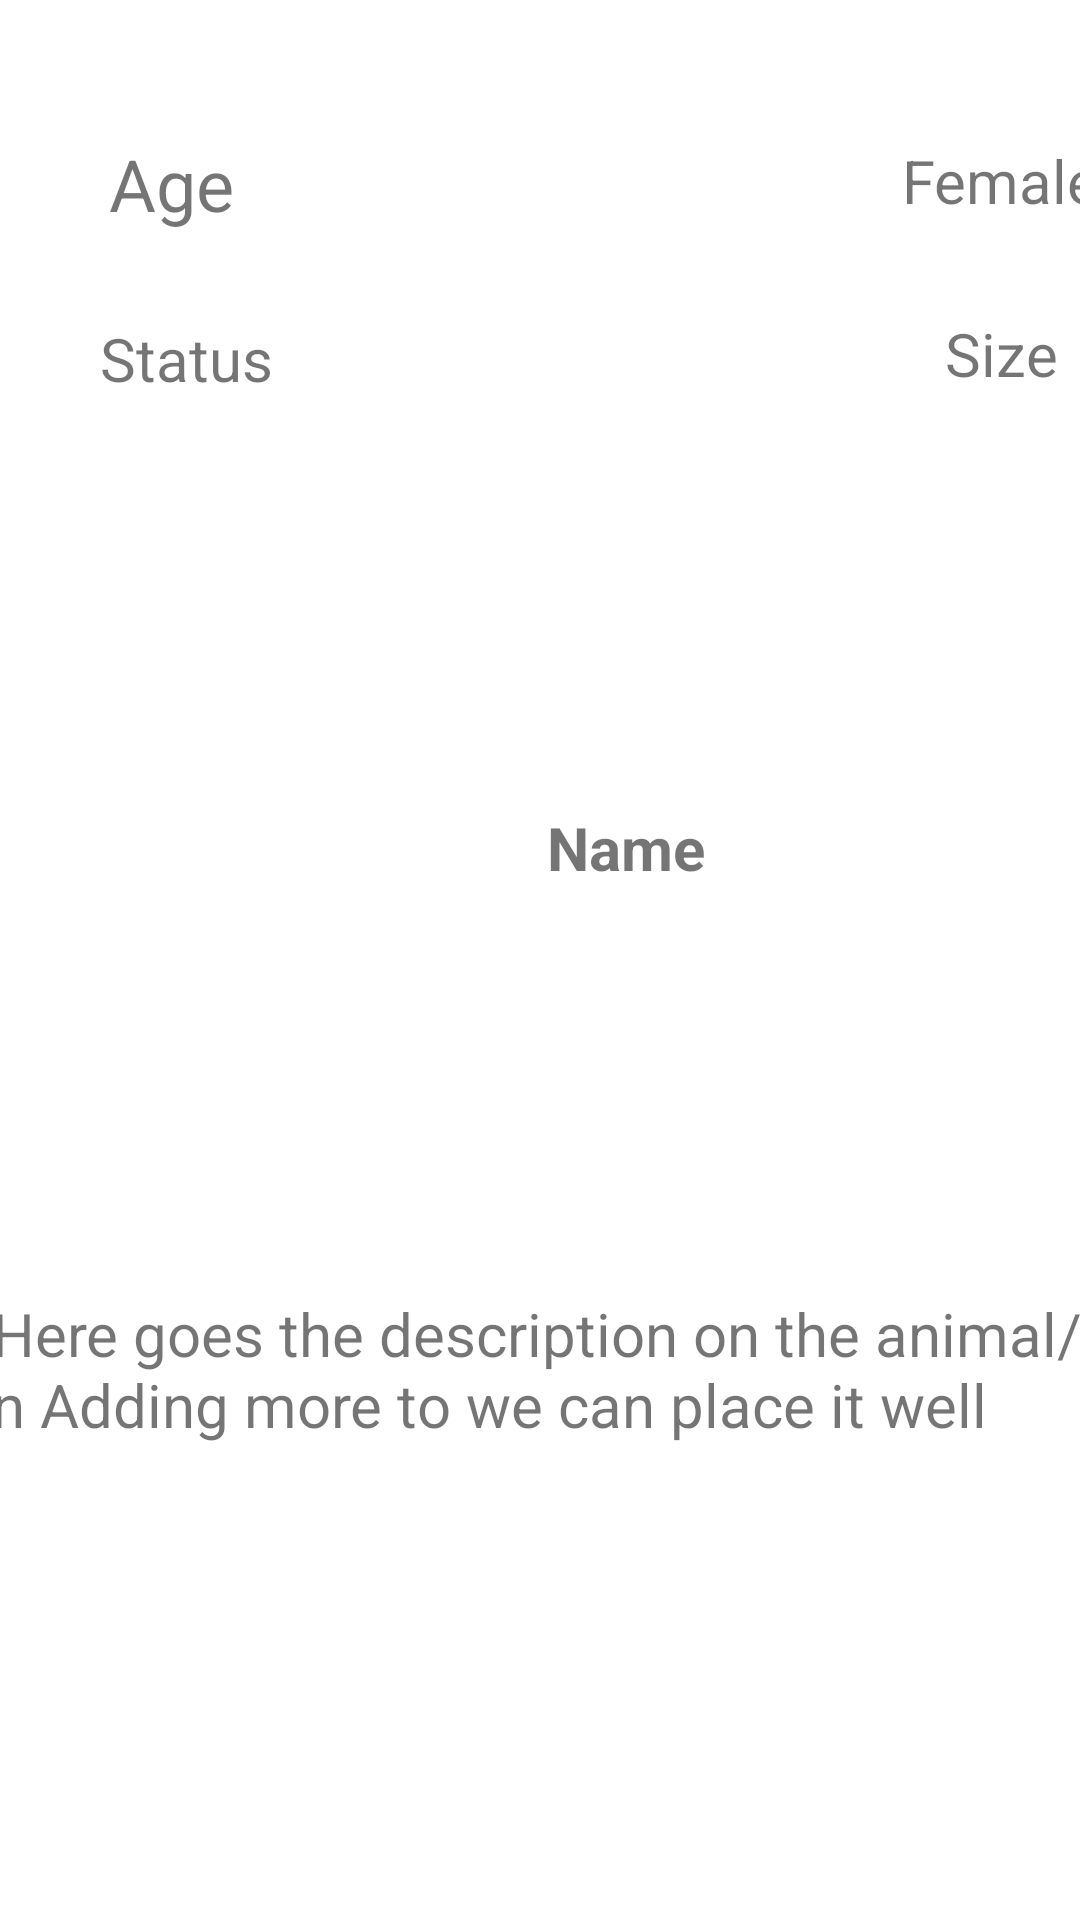

The Android layout XML behind this screen, and the referenced resources:
<!-- AndroidManifest.xml: application theme Theme.Project1CST483Group5 -->
<!-- res/layout/custom_more_info2.xml -->
<?xml version="1.0" encoding="utf-8"?>
<androidx.constraintlayout.widget.ConstraintLayout xmlns:android="http://schemas.android.com/apk/res/android"
    xmlns:app="http://schemas.android.com/apk/res-auto"
    xmlns:tools="http://schemas.android.com/tools"
    android:layout_width="match_parent"
    android:layout_height="wrap_content">

    <ImageView
        android:id="@+id/ivPicture"
        android:layout_width="115dp"
        android:layout_height="109dp"
        app:layout_constraintBottom_toTopOf="@+id/guideline2"
        app:layout_constraintEnd_toStartOf="@+id/guideline5"
        app:layout_constraintHorizontal_bias="0.493"
        app:layout_constraintStart_toStartOf="@+id/guideline3"
        app:layout_constraintTop_toTopOf="parent"
        app:layout_constraintVertical_bias="0.47"
        tools:srcCompat="@tools:sample/avatars" />

    <TextView
        android:id="@+id/tvNameMoreInfo"
        android:layout_width="wrap_content"
        android:layout_height="wrap_content"
        android:layout_marginTop="16dp"
        android:layout_marginBottom="16dp"
        android:text="Name"
        android:textSize="20sp"
        android:textStyle="bold"
        app:layout_constraintBottom_toTopOf="@+id/tvDescMoreInfo"
        app:layout_constraintEnd_toStartOf="@+id/guideline5"
        app:layout_constraintHorizontal_bias="0.52"
        app:layout_constraintStart_toStartOf="@+id/guideline3"
        app:layout_constraintTop_toBottomOf="@+id/ivPicture" />

    <TextView
        android:id="@+id/tvAgeMoreInfo"
        android:layout_width="wrap_content"
        android:layout_height="wrap_content"
        android:layout_marginStart="8dp"
        android:layout_marginTop="16dp"
        android:layout_marginEnd="8dp"
        android:text="Age"
        android:textSize="24sp"
        app:layout_constraintBottom_toTopOf="@+id/tvStatusMoreInfo"
        app:layout_constraintEnd_toStartOf="@+id/guideline3"
        app:layout_constraintHorizontal_bias="0.612"
        app:layout_constraintStart_toStartOf="parent"
        app:layout_constraintTop_toTopOf="parent"
        app:layout_constraintVertical_bias="0.582" />

    <TextView
        android:id="@+id/tvStatusMoreInfo"
        android:layout_width="wrap_content"
        android:layout_height="wrap_content"
        android:layout_marginStart="8dp"
        android:text="Status"
        android:textSize="20sp"
        app:layout_constraintBottom_toTopOf="@+id/guideline2"
        app:layout_constraintEnd_toStartOf="@+id/guideline3"
        app:layout_constraintHorizontal_bias="0.659"
        app:layout_constraintStart_toStartOf="parent"
        app:layout_constraintTop_toBottomOf="@+id/tvAgeMoreInfo" />

    <TextView
        android:id="@+id/tvSizeMoreInfo"
        android:layout_width="wrap_content"
        android:layout_height="wrap_content"
        android:layout_marginStart="8dp"
        android:layout_marginEnd="8dp"
        android:text="Size"
        android:textSize="20sp"
        app:layout_constraintBottom_toTopOf="@+id/guideline2"
        app:layout_constraintEnd_toEndOf="parent"
        app:layout_constraintHorizontal_bias="0.447"
        app:layout_constraintStart_toStartOf="@+id/guideline5"
        app:layout_constraintTop_toBottomOf="@+id/tvGenderMoreInfo"
        app:layout_constraintVertical_bias="0.657" />

    <TextView
        android:id="@+id/tvGenderMoreInfo"
        android:layout_width="wrap_content"
        android:layout_height="wrap_content"
        android:layout_marginStart="8dp"
        android:layout_marginTop="16dp"
        android:layout_marginEnd="8dp"
        android:text="Female"
        android:textSize="20sp"
        app:layout_constraintBottom_toTopOf="@+id/tvSizeMoreInfo"
        app:layout_constraintEnd_toEndOf="parent"
        app:layout_constraintStart_toStartOf="@+id/guideline5"
        app:layout_constraintTop_toTopOf="parent"
        app:layout_constraintVertical_bias="1.0" />

    <TextView
        android:id="@+id/tvDescMoreInfo"
        android:layout_width="366dp"
        android:layout_height="90dp"
        android:layout_marginStart="8dp"
        android:layout_marginEnd="8dp"
        android:text="Here goes the description on the animal/n Adding more to we can place it well"
        android:textSize="20sp"
        app:layout_constraintBottom_toBottomOf="parent"
        app:layout_constraintEnd_toEndOf="parent"
        app:layout_constraintStart_toStartOf="parent"
        app:layout_constraintTop_toBottomOf="@+id/tvNameMoreInfo" />

    <androidx.constraintlayout.widget.Guideline
        android:id="@+id/guideline2"
        android:layout_width="wrap_content"
        android:layout_height="wrap_content"
        android:orientation="horizontal"
        app:layout_constraintGuide_begin="162dp" />

    <androidx.constraintlayout.widget.Guideline
        android:id="@+id/guideline3"
        android:layout_width="wrap_content"
        android:layout_height="wrap_content"
        android:orientation="vertical"
        app:layout_constraintGuide_begin="104dp" />

    <androidx.constraintlayout.widget.Guideline
        android:id="@+id/guideline5"
        android:layout_width="wrap_content"
        android:layout_height="wrap_content"
        android:orientation="vertical"
        app:layout_constraintGuide_begin="307dp" />
</androidx.constraintlayout.widget.ConstraintLayout>
<!-- resources referenced by this layout -->
<resources>
  <style name="Theme.Project1CST483Group5" parent="Theme.MaterialComponents.DayNight.DarkActionBar">
          
          <item name="colorPrimary">#87ceeb</item>
          <item name="colorPrimaryVariant">#6EB2CD</item>
          <item name="colorOnPrimary">@color/white</item>
          
          <item name="colorSecondary">@color/teal_200</item>
          <item name="colorSecondaryVariant">@color/teal_700</item>
          <item name="colorOnSecondary">@color/black</item>
          
          <item name="android:statusBarColor" tools:targetApi="l">?attr/colorPrimaryVariant</item>
          
      </style>
  <color name="white">#FFFFFFFF</color>
  <color name="teal_200">#FF03DAC5</color>
  <color name="teal_700">#FF018786</color>
  <color name="black">#FF000000</color>
</resources>
